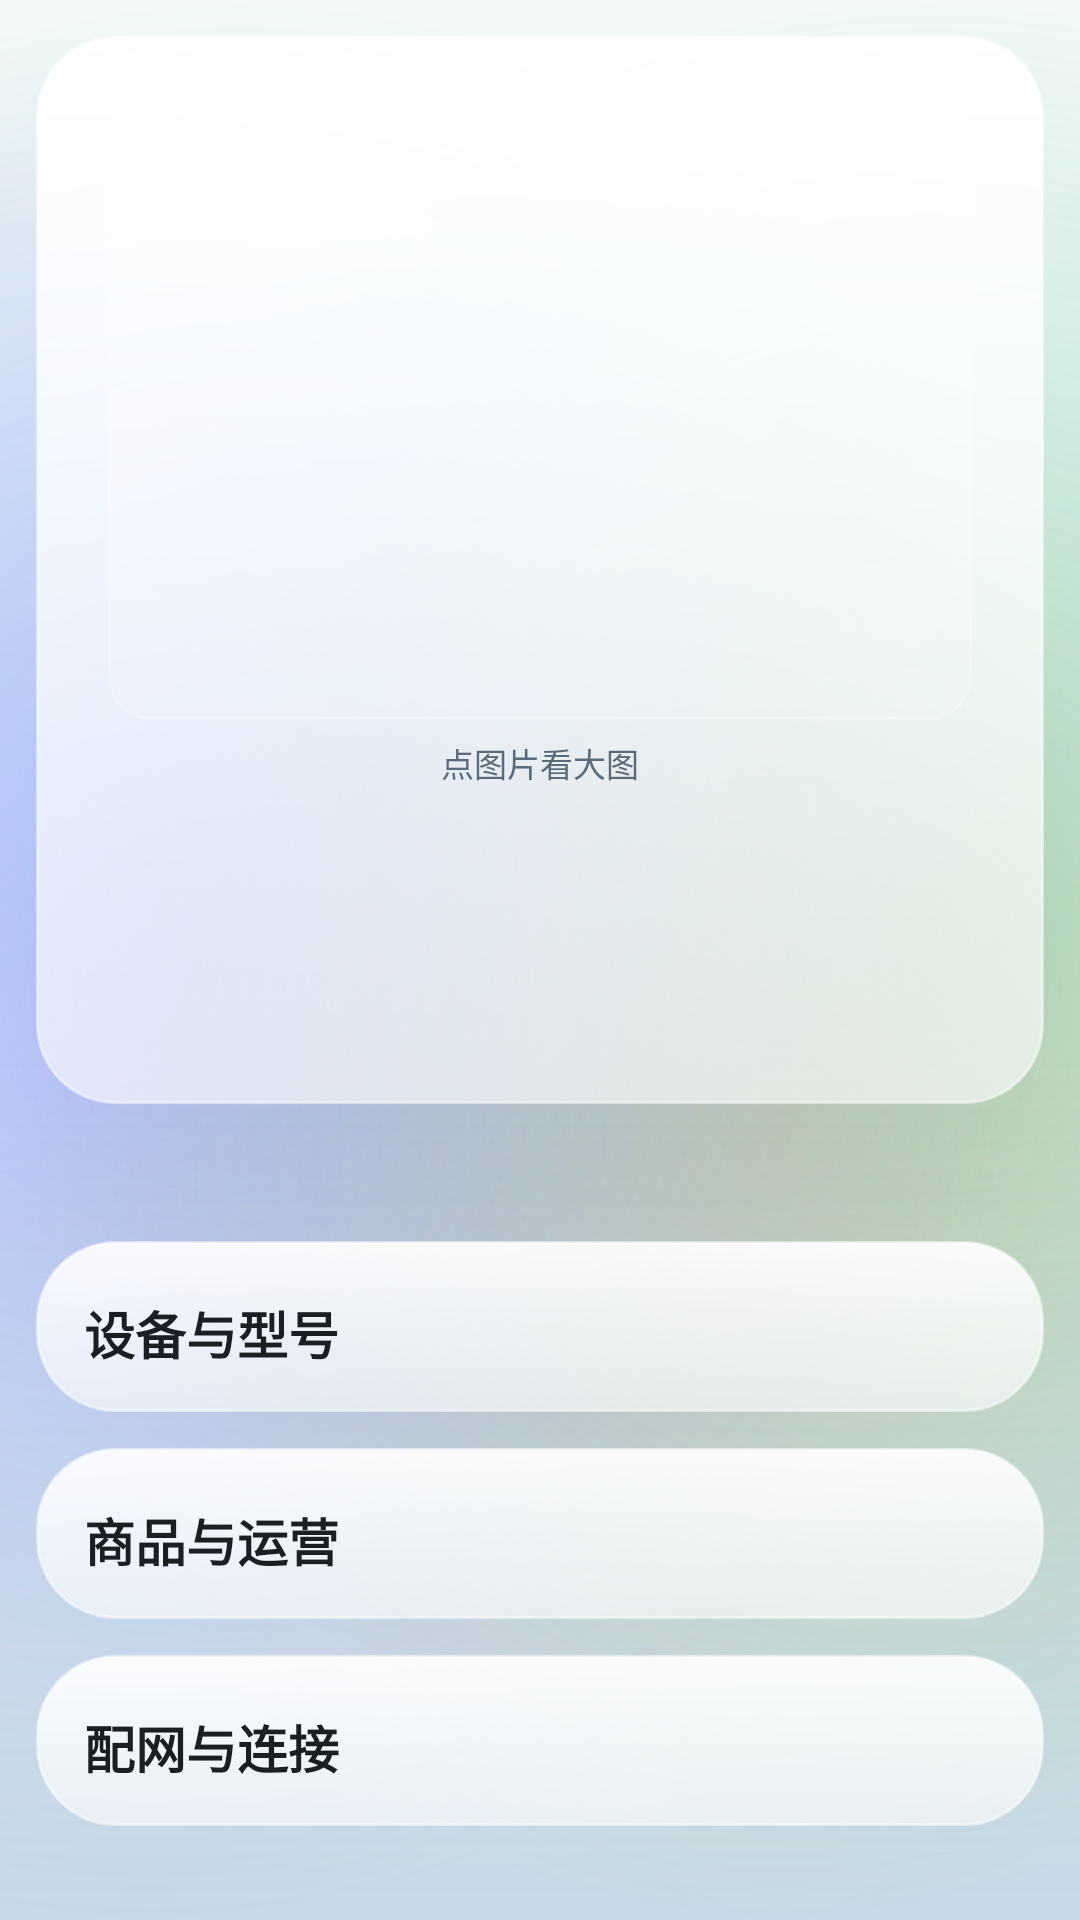

Android layout source for this screen:
<!-- AndroidManifest.xml: application theme Theme.MijiaSim -->
<!-- res/layout/activity_device_detail.xml -->
<?xml version="1.0" encoding="utf-8"?>
<ScrollView xmlns:android="http://schemas.android.com/apk/res/android"
    android:layout_width="match_parent"
    android:layout_height="match_parent"
    android:fillViewport="true">

    <LinearLayout
        android:layout_width="match_parent"
        android:layout_height="wrap_content"
        android:orientation="vertical"
        android:padding="12dp">

        
        <LinearLayout
            android:layout_width="match_parent"
            android:layout_height="wrap_content"
            android:background="@drawable/bg_glass_card"
            android:gravity="center_horizontal"
            android:orientation="vertical"
            android:paddingTop="18dp"
            android:paddingBottom="18dp">

            <ImageView
                android:id="@+id/detail_image"
                android:layout_width="match_parent"
                android:layout_height="210dp"
                android:layout_marginLeft="24dp"
                android:layout_marginRight="24dp"
                android:background="@drawable/bg_model_icon"
                android:clickable="true"
                android:contentDescription="@string/hint_detail_tap_image"
                android:focusable="true"
                android:padding="14dp"
                android:scaleType="fitCenter" />

            <TextView
                android:layout_width="wrap_content"
                android:layout_height="wrap_content"
                android:paddingTop="6dp"
                android:text="@string/hint_detail_tap_image"
                android:textColor="@color/ink_muted"
                android:textSize="11sp" />

            <TextView
                android:id="@+id/detail_name"
                android:layout_width="match_parent"
                android:layout_height="wrap_content"
                android:gravity="center"
                android:paddingLeft="18dp"
                android:paddingTop="10dp"
                android:paddingRight="18dp"
                android:textColor="@color/ink"
                android:textSize="24sp"
                android:textStyle="bold" />

            <TextView
                android:id="@+id/detail_model"
                android:layout_width="match_parent"
                android:layout_height="wrap_content"
                android:fontFamily="monospace"
                android:gravity="center"
                android:paddingLeft="18dp"
                android:paddingTop="4dp"
                android:paddingRight="18dp"
                android:textColor="@color/ink_muted"
                android:textSize="13sp" />

            <TextView
                android:id="@+id/detail_meta"
                android:layout_width="match_parent"
                android:layout_height="wrap_content"
                android:gravity="center"
                android:paddingLeft="18dp"
                android:paddingTop="6dp"
                android:paddingRight="18dp"
                android:textColor="@color/ink_muted"
                android:textSize="13sp" />
        </LinearLayout>

        <TextView
            android:id="@+id/detail_state"
            android:layout_width="match_parent"
            android:layout_height="wrap_content"
            android:gravity="center"
            android:paddingTop="14dp"
            android:paddingBottom="2dp"
            android:textColor="@color/ink_muted"
            android:textSize="13sp" />

        
        <LinearLayout
            android:layout_width="match_parent"
            android:layout_height="wrap_content"
            android:layout_marginTop="12dp"
            android:background="@drawable/bg_glass_card"
            android:orientation="vertical"
            android:paddingTop="8dp"
            android:paddingBottom="8dp">

            <TextView
                android:layout_width="match_parent"
                android:layout_height="wrap_content"
                android:paddingLeft="16dp"
                android:paddingTop="10dp"
                android:paddingBottom="6dp"
                android:text="@string/title_detail_basic"
                android:textColor="@color/ink"
                android:textSize="17sp"
                android:textStyle="bold" />

            <LinearLayout
                android:id="@+id/list_basic"
                android:layout_width="match_parent"
                android:layout_height="wrap_content"
                android:orientation="vertical" />
        </LinearLayout>

        
        <LinearLayout
            android:layout_width="match_parent"
            android:layout_height="wrap_content"
            android:layout_marginTop="12dp"
            android:background="@drawable/bg_glass_card"
            android:orientation="vertical"
            android:paddingTop="8dp"
            android:paddingBottom="8dp">

            <TextView
                android:layout_width="match_parent"
                android:layout_height="wrap_content"
                android:paddingLeft="16dp"
                android:paddingTop="10dp"
                android:paddingBottom="6dp"
                android:text="@string/title_detail_product"
                android:textColor="@color/ink"
                android:textSize="17sp"
                android:textStyle="bold" />

            <LinearLayout
                android:id="@+id/list_product"
                android:layout_width="match_parent"
                android:layout_height="wrap_content"
                android:orientation="vertical" />
        </LinearLayout>

        
        <LinearLayout
            android:layout_width="match_parent"
            android:layout_height="wrap_content"
            android:layout_marginTop="12dp"
            android:background="@drawable/bg_glass_card"
            android:orientation="vertical"
            android:paddingTop="8dp"
            android:paddingBottom="8dp">

            <TextView
                android:layout_width="match_parent"
                android:layout_height="wrap_content"
                android:paddingLeft="16dp"
                android:paddingTop="10dp"
                android:paddingBottom="6dp"
                android:text="@string/title_detail_net"
                android:textColor="@color/ink"
                android:textSize="17sp"
                android:textStyle="bold" />

            <LinearLayout
                android:id="@+id/list_net"
                android:layout_width="match_parent"
                android:layout_height="wrap_content"
                android:orientation="vertical" />
        </LinearLayout>

    </LinearLayout>
</ScrollView>
<!-- resources referenced by this layout -->
<resources>
  <color name="ink">#FF1B1F24</color>
  <color name="ink_muted">#FF5C6B7A</color>
  <!-- drawable bg_model_icon (drawable) -->
  <?xml version="1.0" encoding="utf-8"?>
  <shape xmlns:android="http://schemas.android.com/apk/res/android"
      android:shape="rectangle">
      <solid android:color="#26FFFFFF" />
      <corners android:radius="14dp" />
      <stroke
          android:width="1dp"
          android:color="#40FFFFFF" />
  </shape>
  <string name="hint_detail_tap_image">点图片看大图</string>
  <string name="title_detail_basic">设备与型号</string>
  <string name="title_detail_net">配网与连接</string>
  <string name="title_detail_product">商品与运营</string>
  <color name="glass_bottom">#99FFFFFF</color>
  <color name="glass_top">#E6FFFFFF</color>
  <color name="glass_stroke">#80FFFFFF</color>
  <color name="accent">#FF2bb673</color>
  <color name="accent_deep">#FF17794A</color>
  <color name="liquid_sky">#FFD8E7F2</color>
  <style name="Widget.MijiaSim.ActionBar" parent="Widget.AppCompat.ActionBar.Solid">
          <item name="background">@android:color/transparent</item>
          <item name="elevation">0dp</item>
          
          <item name="contentInsetStart">14dp</item>
          <item name="titleTextStyle">@style/TextAppearance.MijiaSim.ActionBar.Title</item>
          <item name="subtitleTextStyle">@style/TextAppearance.MijiaSim.ActionBar.Subtitle</item>
      </style>
  <style name="ThemeOverlay.MijiaSim.ActionBar" parent="ThemeOverlay.AppCompat.Light">
          <item name="colorControlNormal">@color/ink</item>
          <item name="android:textColorPrimary">@color/ink</item>
      </style>
  <style name="Widget.MijiaSim.PopupMenu.Overflow" parent="Widget.AppCompat.PopupMenu.Overflow">
          <item name="android:popupBackground">@drawable/bg_glass_popup</item>
          <item name="android:popupElevation">10dp</item>
          <item name="overlapAnchor">false</item>
          <item name="android:dropDownVerticalOffset">6dp</item>
      </style>
  <style name="Widget.MijiaSim.PopupMenu" parent="Widget.AppCompat.PopupMenu">
          <item name="android:popupBackground">@drawable/bg_glass_popup</item>
          <item name="android:popupElevation">10dp</item>
      </style>
  <style name="TextAppearance.MijiaSim.PopupMenuItem" parent="TextAppearance.AppCompat.Widget.PopupMenu.Large">
          <item name="android:textColor">@color/ink</item>
          <item name="android:textSize">14sp</item>
      </style>
  <style name="Widget.MijiaSim.Switch" parent="Widget.AppCompat.CompoundButton.Switch">
          <item name="trackTint">@color/switch_track</item>
          <item name="thumbTint">@color/switch_thumb</item>
      </style>
  <style name="TextAppearance.MijiaSim.ActionBar.Title" parent="TextAppearance.AppCompat.Widget.ActionBar.Title">
          <item name="android:textColor">@color/ink</item>
          <item name="android:textSize">20sp</item>
          <item name="android:textStyle">bold</item>
          <item name="android:letterSpacing">0.01</item>
      </style>
  <style name="TextAppearance.MijiaSim.ActionBar.Subtitle" parent="TextAppearance.AppCompat.Widget.ActionBar.Subtitle">
          <item name="android:textColor">@color/ink_muted</item>
      </style>
  <!-- drawable bg_glass_dialog (drawable) -->
  <?xml version="1.0" encoding="utf-8"?>
  <shape xmlns:android="http://schemas.android.com/apk/res/android"
      android:shape="rectangle">
      <solid android:color="@color/dialog_fill" />
      <corners android:radius="28dp" />
      <stroke
          android:width="1dp"
          android:color="@color/glass_stroke" />
  </shape>
  <color name="dialog_fill">#F7FFFFFF</color>
  <color name="popup_bottom">#FFF6FAFF</color>
  <color name="popup_top">#FFFFFFFF</color>
  <color name="glass_divider">#14000000</color>
</resources>
